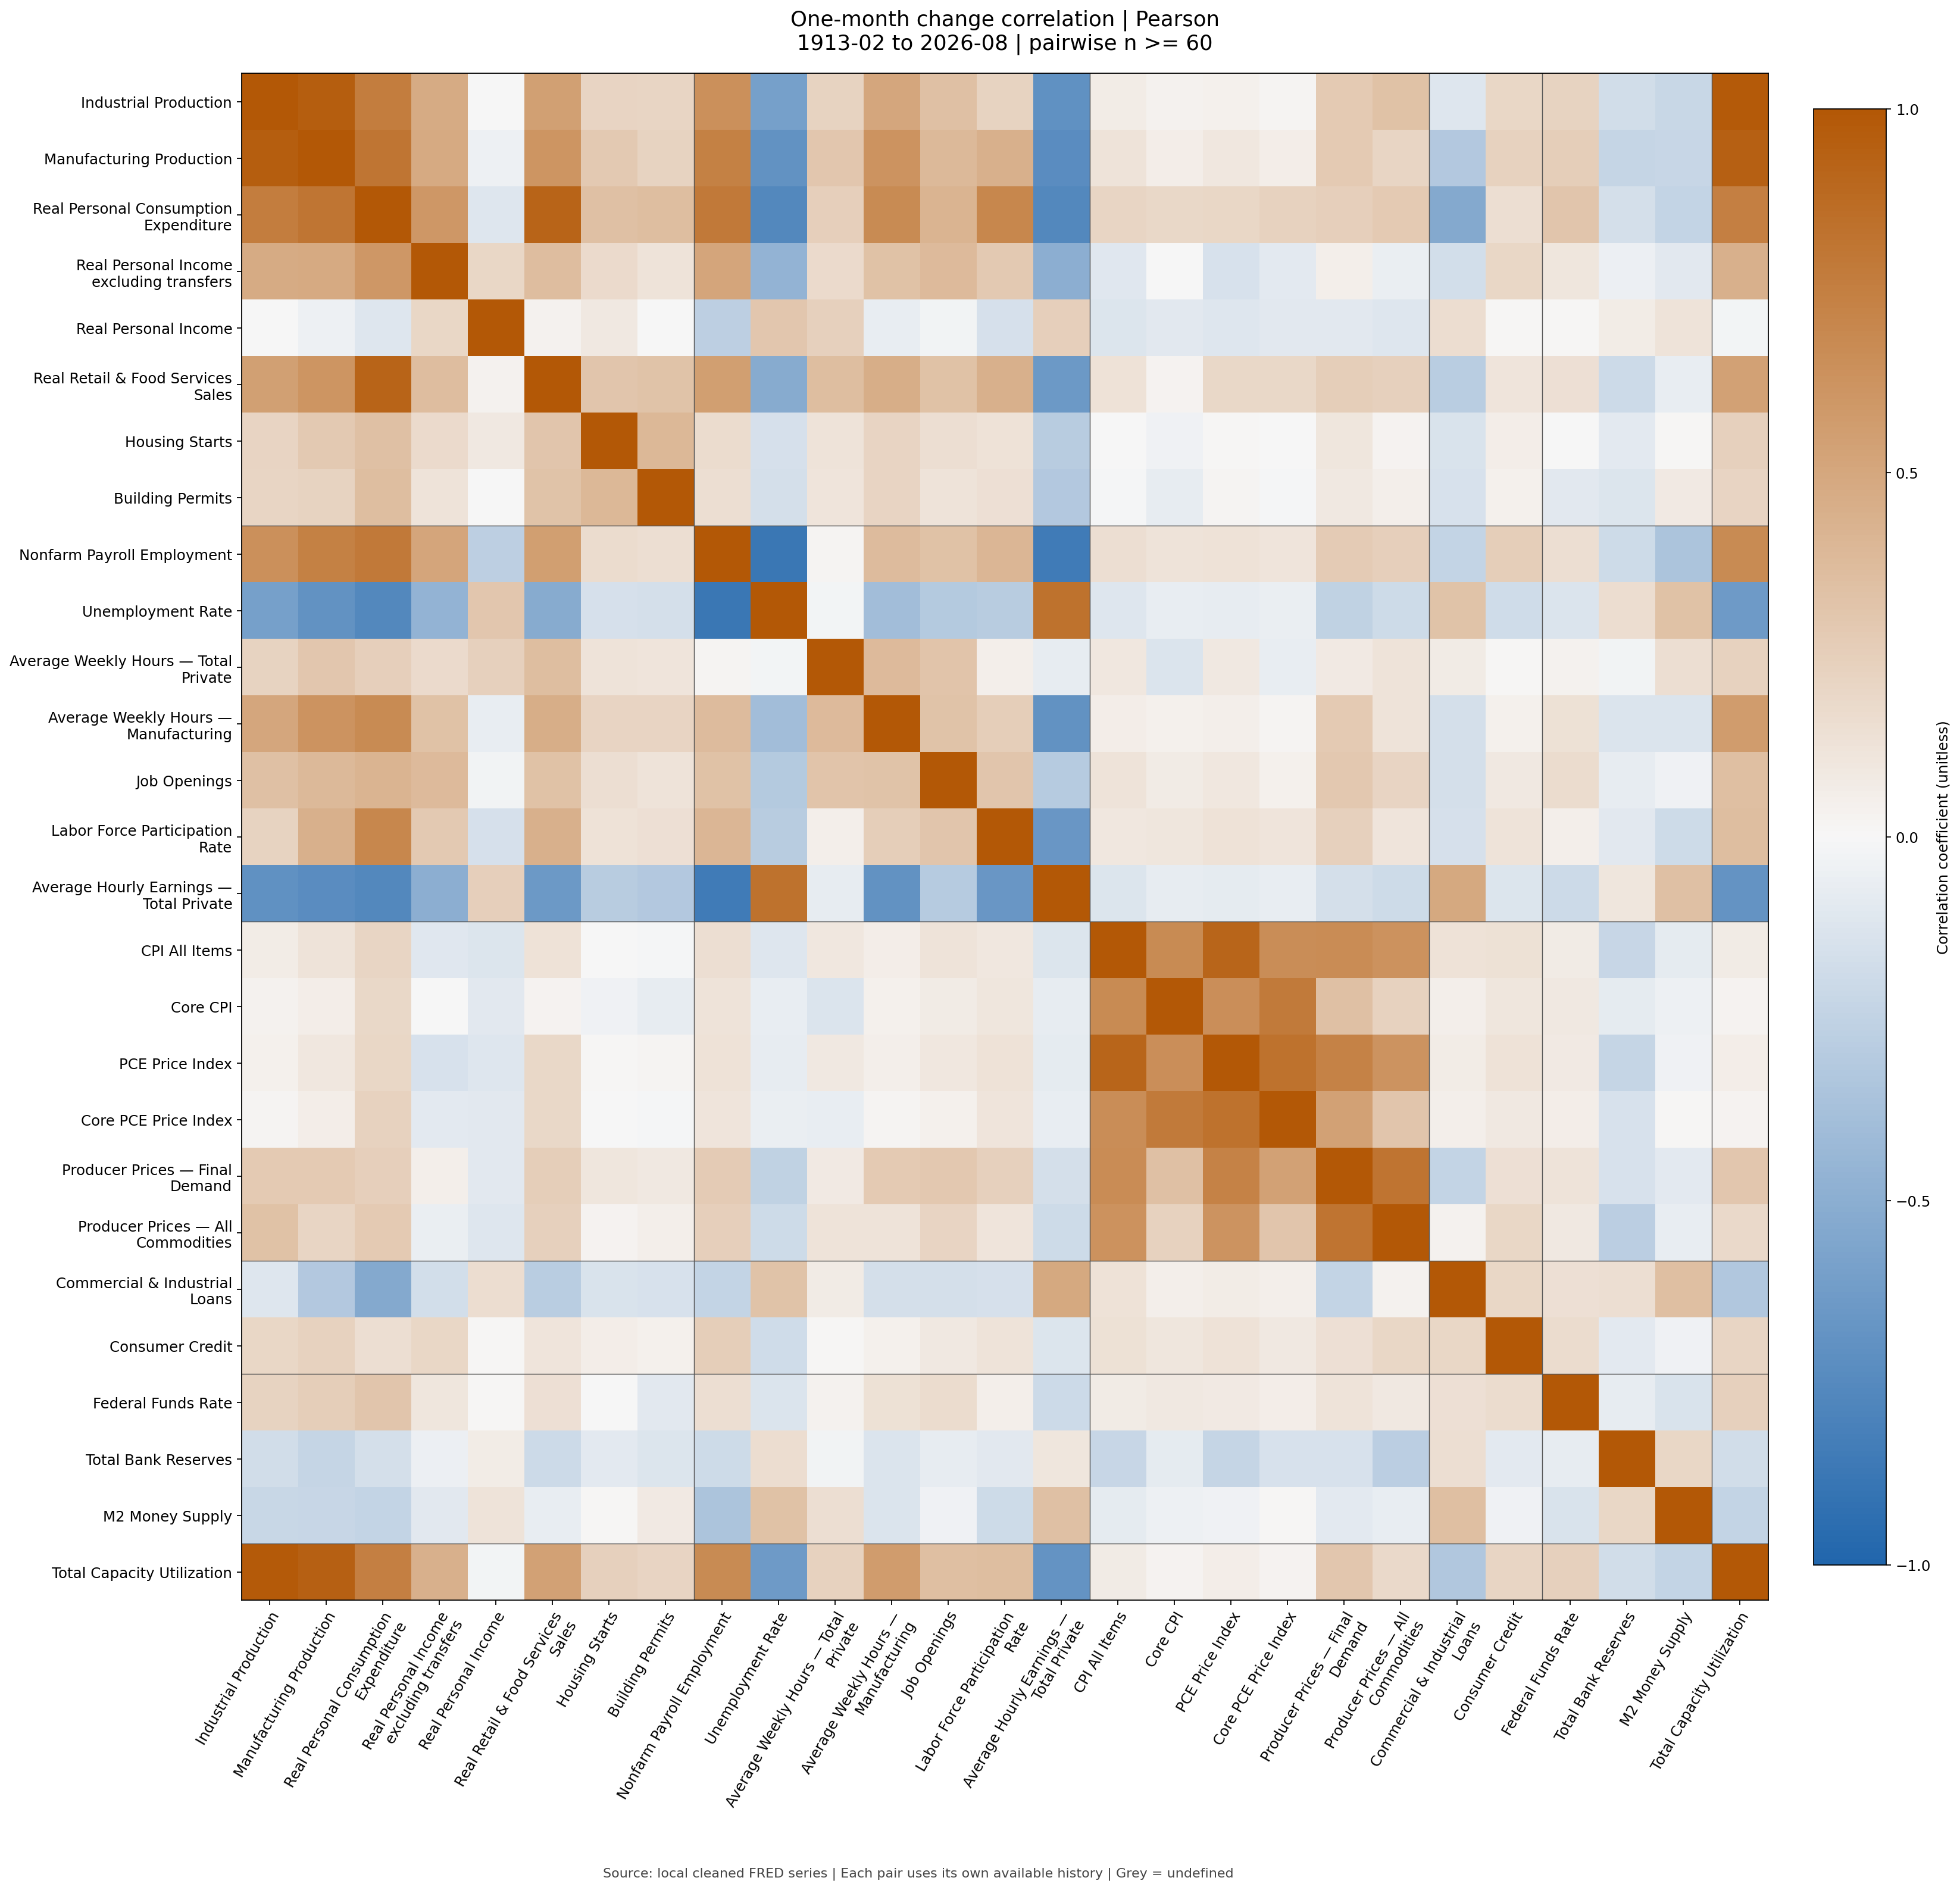

Values plotted in this chart, from the file beside it:
, Industrial Production, Manufacturing Production, Real Personal Consumption Expenditure, Real Personal Income excluding transfers, Real Personal Income, Real Retail & Food Services Sales, Housing Starts, Building Permits, Nonfarm Payroll Employment, Unemployment Rate, Average Weekly Hours — Total Private, Average Weekly Hours — Manufacturing, Job Openings, Labor Force Participation Rate, Average Hourly Earnings — Total Private, CPI All Items, Core CPI, PCE Price Index, Core PCE Price Index, Producer Prices — Final Demand, Producer Prices — All Commodities, Commercial & Industrial Loans, Consumer Credit
Industrial Production, 1.0, 0.9561, 0.7594, 0.4715, 0.004511, 0.5429, 0.216, 0.2072, 0.6407, -0.5943, 0.2224, 0.5063, 0.3385, 0.2208, -0.6998, 0.06468, 0.03518, 0.04132, 0.01994, 0.2804, 0.3334, -0.1166, 0.1955
Manufacturing Production, 0.9561, 1.0, 0.808, 0.4804, -0.04557, 0.6167, 0.2876, 0.2244, 0.74, -0.6896, 0.3012, 0.624, 0.3891, 0.4391, -0.7275, 0.1207, 0.05654, 0.1003, 0.05919, 0.2809, 0.206, -0.316, 0.2323
Real Personal Consumption Expenditure, 0.7594, 0.808, 1.0, 0.5973, -0.1141, 0.9213, 0.3385, 0.3529, 0.7847, -0.7636, 0.2474, 0.6796, 0.4167, 0.6963, -0.7636, 0.209, 0.1945, 0.1991, 0.2275, 0.2466, 0.2742, -0.5341, 0.1488
Real Personal Income excluding transfers, 0.4715, 0.4804, 0.5973, 1.0, 0.1997, 0.3634, 0.1773, 0.1197, 0.5078, -0.4649, 0.1768, 0.3335, 0.3777, 0.2862, -0.4988, -0.1031, -0.0001413, -0.1425, -0.08679, 0.05023, -0.06195, -0.1671, 0.1971
Real Personal Income, 0.004511, -0.04557, -0.1141, 0.1997, 1.0, 0.0336, 0.0877, 0.002799, -0.2709, 0.3003, 0.2419, -0.06806, -0.02652, -0.1562, 0.2472, -0.1224, -0.09527, -0.1125, -0.09436, -0.1009, -0.1127, 0.1584, 0.009944
Real Retail & Food Services Sales, 0.5429, 0.6167, 0.9213, 0.3634, 0.0336, 1.0, 0.3056, 0.3222, 0.549, -0.5176, 0.3543, 0.4554, 0.3323, 0.4415, -0.6416, 0.131, 0.02766, 0.1892, 0.1929, 0.2519, 0.2376, -0.2882, 0.1103
Housing Starts, 0.216, 0.2876, 0.3385, 0.1773, 0.0877, 0.3056, 1.0, 0.3953, 0.1675, -0.1522, 0.1229, 0.2178, 0.156, 0.1295, -0.2964, 0.001885, -0.0332, 0.01404, 0.002478, 0.1066, 0.02592, -0.1359, 0.06147
Building Permits, 0.2072, 0.2244, 0.3529, 0.1197, 0.002799, 0.3222, 0.3953, 1.0, 0.1558, -0.157, 0.1158, 0.215, 0.1222, 0.1446, -0.3167, -0.01254, -0.07468, 0.01636, -0.01493, 0.09208, 0.05338, -0.1466, 0.04601
Nonfarm Payroll Employment, 0.6407, 0.74, 0.7847, 0.5078, -0.2709, 0.549, 0.1675, 0.1558, 1.0, -0.8786, 0.01611, 0.372, 0.3344, 0.4046, -0.8469, 0.1548, 0.1241, 0.1296, 0.1111, 0.2729, 0.2469, -0.2412, 0.2537
Unemployment Rate, -0.5943, -0.6896, -0.7636, -0.4649, 0.3003, -0.5176, -0.1522, -0.157, -0.8786, 1.0, -0.02323, -0.3925, -0.307, -0.2937, 0.829, -0.1142, -0.06615, -0.07273, -0.05727, -0.2574, -0.1909, 0.3219, -0.18
Average Weekly Hours — Total Private, 0.2224, 0.3012, 0.2474, 0.1768, 0.2419, 0.3543, 0.1229, 0.1158, 0.01611, -0.02323, 1.0, 0.3803, 0.3148, 0.04955, -0.07571, 0.09568, -0.1267, 0.08795, -0.067, 0.0846, 0.1225, 0.0748, 0.01146
Average Weekly Hours — Manufacturing, 0.5063, 0.624, 0.6796, 0.3335, -0.06806, 0.4554, 0.2178, 0.215, 0.372, -0.3925, 0.3803, 1.0, 0.3249, 0.254, -0.6891, 0.05562, 0.0399, 0.05405, 0.02002, 0.2784, 0.1173, -0.1588, 0.03946
Job Openings, 0.3385, 0.3891, 0.4167, 0.3777, -0.02652, 0.3323, 0.156, 0.1222, 0.3344, -0.307, 0.3148, 0.3249, 1.0, 0.3113, -0.3005, 0.1173, 0.07358, 0.0957, 0.04101, 0.2938, 0.2118, -0.1629, 0.09061
Labor Force Participation Rate, 0.2208, 0.4391, 0.6963, 0.2862, -0.1562, 0.4415, 0.1295, 0.1446, 0.4046, -0.2937, 0.04955, 0.254, 0.3113, 1.0, -0.6638, 0.094, 0.1031, 0.1281, 0.1143, 0.2397, 0.1115, -0.1534, 0.1181
Average Hourly Earnings — Total Private, -0.6998, -0.7275, -0.7636, -0.4988, 0.2472, -0.6416, -0.2964, -0.3167, -0.8469, 0.829, -0.07571, -0.6891, -0.3005, -0.6638, 1.0, -0.1182, -0.07786, -0.07894, -0.06778, -0.1581, -0.189, 0.4893, -0.1235
CPI All Items, 0.06468, 0.1207, 0.209, -0.1031, -0.1224, 0.131, 0.001885, -0.01254, 0.1548, -0.1142, 0.09568, 0.05562, 0.1173, 0.094, -0.1182, 1.0, 0.6789, 0.9113, 0.6601, 0.6666, 0.6288, 0.1283, 0.134
Core CPI, 0.03518, 0.05654, 0.1945, -0.0001413, -0.09527, 0.02766, -0.0332, -0.07468, 0.1241, -0.06615, -0.1267, 0.0399, 0.07358, 0.1031, -0.07786, 0.6789, 1.0, 0.651, 0.7767, 0.3415, 0.228, 0.04691, 0.102
PCE Price Index, 0.04132, 0.1003, 0.1991, -0.1425, -0.1125, 0.1892, 0.01404, 0.01636, 0.1296, -0.07273, 0.08795, 0.05405, 0.0957, 0.1281, -0.07894, 0.9113, 0.651, 1.0, 0.8306, 0.7331, 0.6195, 0.06949, 0.1314
Core PCE Price Index, 0.01994, 0.05919, 0.2275, -0.08679, -0.09436, 0.1929, 0.002478, -0.01493, 0.1111, -0.05727, -0.067, 0.02002, 0.04101, 0.1143, -0.06778, 0.6601, 0.7767, 0.8306, 1.0, 0.5362, 0.3056, 0.05299, 0.09152
Producer Prices — Final Demand, 0.2804, 0.2809, 0.2466, 0.05023, -0.1009, 0.2519, 0.1066, 0.09208, 0.2729, -0.2574, 0.0846, 0.2784, 0.2938, 0.2397, -0.1581, 0.6666, 0.3415, 0.7331, 0.5362, 1.0, 0.8148, -0.2361, 0.1439
Producer Prices — All Commodities, 0.3334, 0.206, 0.2742, -0.06195, -0.1127, 0.2376, 0.02592, 0.05338, 0.2469, -0.1909, 0.1225, 0.1173, 0.2118, 0.1115, -0.189, 0.6288, 0.228, 0.6195, 0.3056, 0.8148, 1.0, 0.03293, 0.1969
Commercial & Industrial Loans, -0.1166, -0.316, -0.5341, -0.1671, 0.1584, -0.2882, -0.1359, -0.1466, -0.2412, 0.3219, 0.0748, -0.1588, -0.1629, -0.1534, 0.4893, 0.1283, 0.04691, 0.06949, 0.05299, -0.2361, 0.03293, 1.0, 0.1984
Consumer Credit, 0.1955, 0.2323, 0.1488, 0.1971, 0.009944, 0.1103, 0.06147, 0.04601, 0.2537, -0.18, 0.01146, 0.03946, 0.09061, 0.1181, -0.1235, 0.134, 0.102, 0.1314, 0.09152, 0.1439, 0.1969, 0.1984, 1.0
Federal Funds Rate, 0.2255, 0.2573, 0.3101, 0.1044, 0.01062, 0.1442, -0.005737, -0.09549, 0.1539, -0.1305, 0.03734, 0.1329, 0.1664, 0.04719, -0.1958, 0.07269, 0.08786, 0.08194, 0.05645, 0.1212, 0.09195, 0.1432, 0.1642
Total Bank Reserves, -0.1742, -0.2272, -0.1619, -0.053, 0.06715, -0.2022, -0.08743, -0.1245, -0.1906, 0.1638, -0.03056, -0.1294, -0.07783, -0.09439, 0.1048, -0.2221, -0.08434, -0.2307, -0.1458, -0.1471, -0.2763, 0.1505, -0.08928
M2 Money Supply, -0.2121, -0.2252, -0.2371, -0.09788, 0.1184, -0.06346, 0.01212, 0.08498, -0.3441, 0.3292, 0.1486, -0.13, -0.03331, -0.1947, 0.3363, -0.08252, -0.04321, -0.03594, 0.009743, -0.09259, -0.06843, 0.3457, -0.03387
Total Capacity Utilization, 0.9837, 0.9385, 0.7488, 0.441, -0.02027, 0.5331, 0.2364, 0.2115, 0.6771, -0.6386, 0.2325, 0.5666, 0.3476, 0.3534, -0.6826, 0.0725, 0.02606, 0.05752, 0.02594, 0.2983, 0.1808, -0.3266, 0.2083
